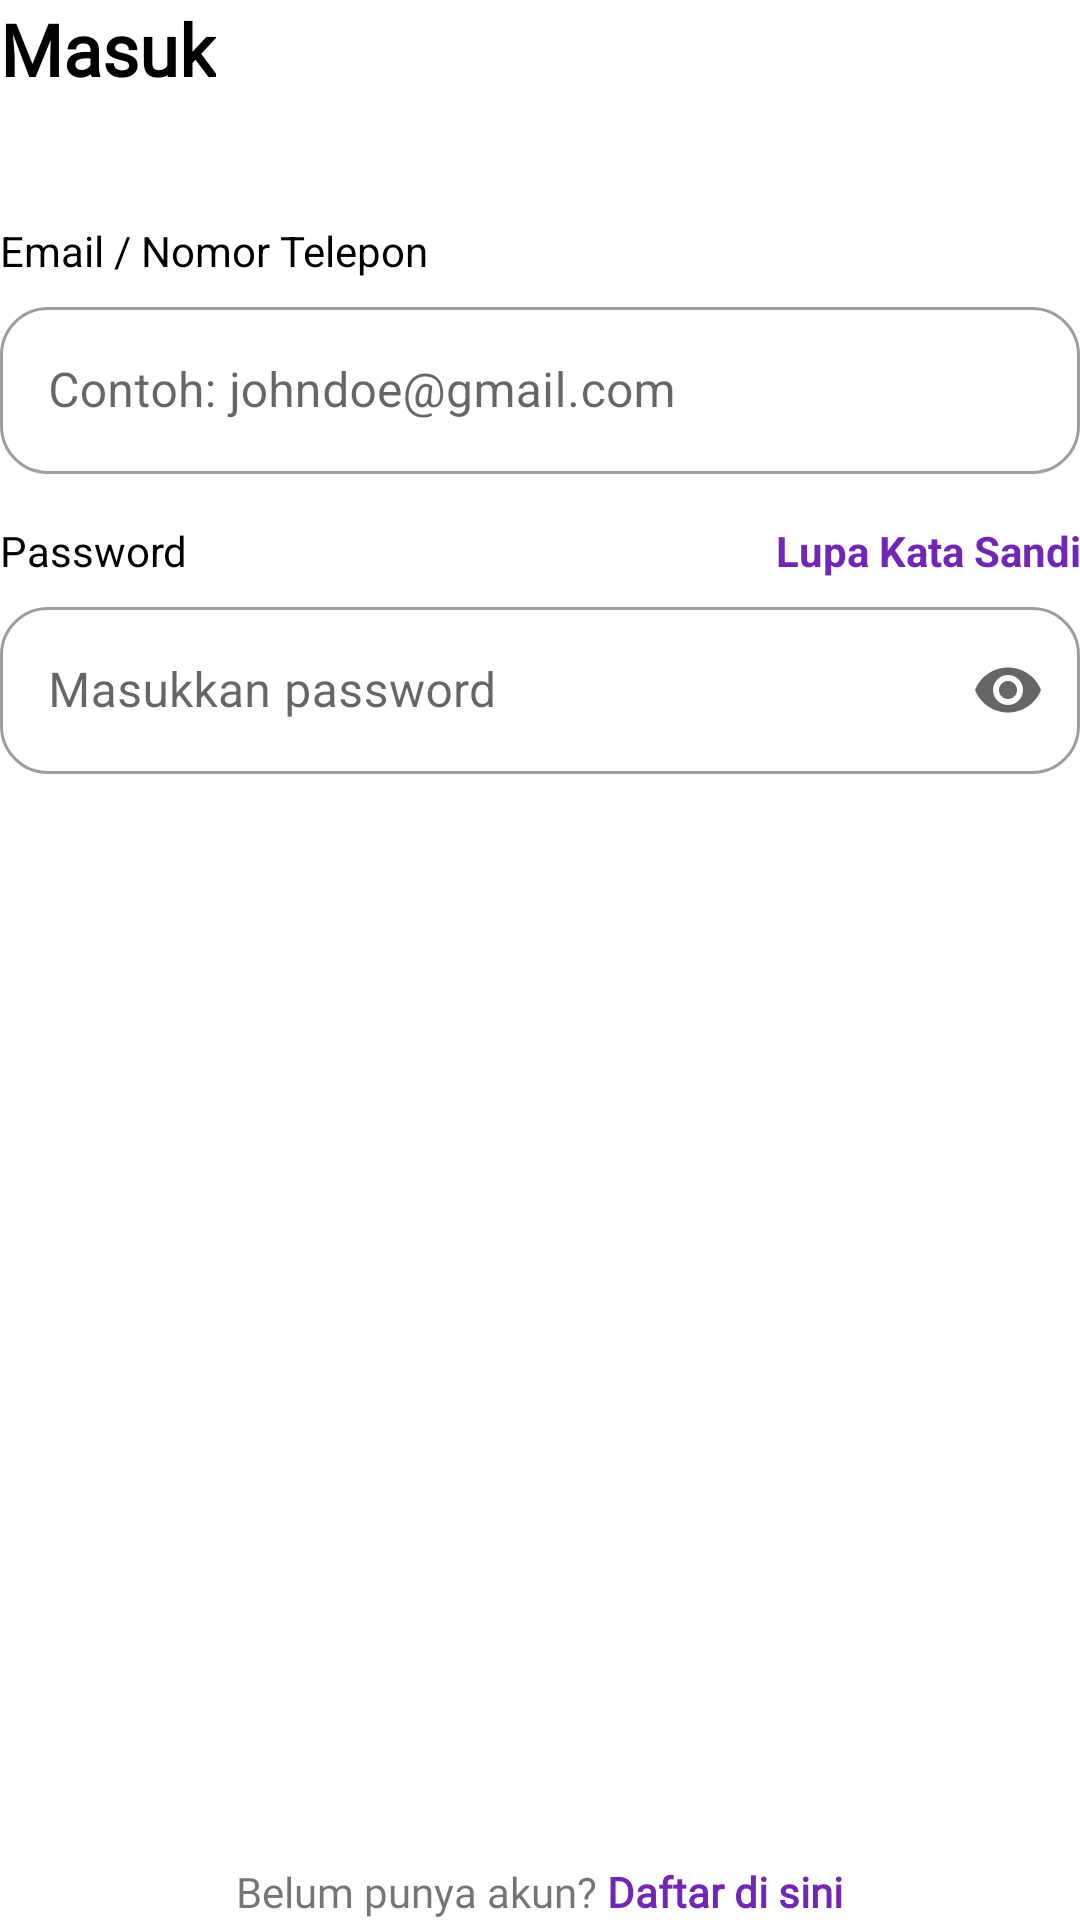

The Android layout XML behind this screen, and the referenced resources:
<!-- AndroidManifest.xml: application theme Theme.Final_Project -->
<!-- res/layout/fragment_login.xml -->
<?xml version="1.0" encoding="utf-8"?>
<RelativeLayout xmlns:android="http://schemas.android.com/apk/res/android"
    xmlns:app="http://schemas.android.com/apk/res-auto"
    xmlns:tools="http://schemas.android.com/tools"
    android:layout_width="match_parent"
    android:layout_height="match_parent"
    android:layout_marginHorizontal="23dp"
    android:layout_marginBottom="67dp"
    android:layout_marginTop="106dp"
    tools:context=".view.fragment.Auth.LoginFragment">

    <TextView
        android:id="@+id/txtLogin"
        android:text="Masuk"
        android:textSize="24sp"
        android:textStyle="bold"
        android:textColor="@color/black"
        android:fontFamily="@font/poppins_bold"
        android:layout_width="wrap_content"
        android:layout_height="wrap_content" />

    <LinearLayout
        android:id="@+id/etLogin"
        android:layout_width="match_parent"
        android:layout_height="wrap_content"
        android:orientation="vertical"
        android:layout_marginTop="24dp"
        app:layout_constraintTop_toBottomOf="@id/txtLogin"
        app:layout_constraintStart_toStartOf="parent">
        <TextView
            android:text="Email / Nomor Telepon"
            android:textColor="@color/black"
            android:layout_marginTop="50dp"
            android:layout_marginBottom="4dp"
            android:layout_width="wrap_content"
            android:layout_height="wrap_content"/>

        <com.google.android.material.textfield.TextInputLayout
            android:id="@+id/textField"
            android:layout_width="match_parent"
            android:layout_height="wrap_content"
            android:hint="Contoh: johndoe@gmail.com"
            android:layout_marginBottom="16dp"
            app:boxCornerRadiusTopStart="16dp"
            app:boxCornerRadiusTopEnd="16dp"
            app:boxCornerRadiusBottomStart="16dp"
            app:boxCornerRadiusBottomEnd="16dp"
            style="@style/Widget.MaterialComponents.TextInputLayout.OutlinedBox">

            <com.google.android.material.textfield.TextInputEditText
                android:id="@+id/etEmail"
                android:layout_width="match_parent"
                android:layout_height="wrap_content"
                android:inputType="textWebEmailAddress"
                android:textColorHint="#757575" />
        </com.google.android.material.textfield.TextInputLayout>

        <LinearLayout
            android:layout_marginBottom="4dp"
            android:layout_width="fill_parent"
            android:layout_height="fill_parent"
            android:orientation="horizontal">

            <TextView
                android:text="Password"
                android:textColor="@color/black"
                android:gravity="left"
                android:layout_weight="1"
                android:layout_width="wrap_content"
                android:layout_height="wrap_content"/>

            <TextView
                android:id="@+id/forgotPass"
                android:text="Lupa Kata Sandi"
                android:textColor="#7126B5"
                android:textStyle="bold"
                android:gravity="right"
                android:layout_weight="1"
                android:layout_width="wrap_content"
                android:layout_height="wrap_content"
                tools:ignore="RtlHardcoded" />

        </LinearLayout>

        <com.google.android.material.textfield.TextInputLayout
            android:id="@+id/textFieldDua"
            android:layout_width="match_parent"
            android:layout_height="wrap_content"
            android:hint="Masukkan password"
            app:endIconMode="password_toggle"
            app:boxCornerRadiusTopStart="16dp"
            app:boxCornerRadiusTopEnd="16dp"
            app:boxCornerRadiusBottomStart="16dp"
            app:boxCornerRadiusBottomEnd="16dp"
            style="@style/Widget.MaterialComponents.TextInputLayout.OutlinedBox">

            <com.google.android.material.textfield.TextInputEditText
                android:id="@+id/etPassword"
                android:layout_width="match_parent"
                android:layout_height="wrap_content"
                android:inputType="textWebPassword"
                android:textColorHint="#757575" />
        </com.google.android.material.textfield.TextInputLayout>
    </LinearLayout>

    <Button
        android:id="@+id/btnLogin"
        android:text="Masuk"
        android:textSize="14sp"
        android:textColor="@color/white"
        android:backgroundTint="#7126B5"
        android:layout_marginTop="24dp"
        android:layout_below="@id/etLogin"
        android:layout_width="match_parent"
        android:layout_height="wrap_content"
        style="@style/Widget.Material3.Button.ElevatedButton"/>

    <LinearLayout
        android:layout_centerHorizontal="true"
        android:layout_alignParentBottom="true"
        android:layout_width="wrap_content"
        android:layout_height="wrap_content"
        android:orientation="horizontal">

        <TextView
            android:text="Belum punya akun? "
            android:fontFamily="@font/poppins_regular"
            android:layout_width="wrap_content"
            android:layout_height="wrap_content"/>

        <TextView
            android:id="@+id/btnSignup"
            android:text="Daftar di sini"
            android:textColor="#7126B5"
            android:textStyle="bold"
            android:fontFamily="@font/poppins_bold"
            android:layout_width="wrap_content"
            android:layout_height="wrap_content" />
    </LinearLayout>

</RelativeLayout>
<!-- resources referenced by this layout -->
<resources>
  <color name="black">#FF000000</color>
  <color name="white">#FFFFFFFF</color>
  <style name="Theme.Final_Project" parent="Theme.MaterialComponents.DayNight.DarkActionBar">
          
          <item name="colorPrimary">@color/purple_500</item>
          <item name="colorPrimaryVariant">@color/purple_700</item>
          <item name="colorOnPrimary">@color/white</item>
          
          <item name="colorSecondary">@color/teal_200</item>
          <item name="colorSecondaryVariant">@color/teal_700</item>
          <item name="colorOnSecondary">@color/black</item>
          
          <item name="android:statusBarColor">?attr/colorPrimaryVariant</item>
          
          <item name="bottomSheetDialogTheme">@style/AppBottomSheetDialogTheme</item>
      </style>
  <color name="purple_500">#FF6200EE</color>
  <color name="purple_700">#FF3700B3</color>
  <color name="teal_200">#FF03DAC5</color>
  <color name="teal_700">#FF018786</color>
  <style name="AppBottomSheetDialogTheme" parent="Theme.Design.Light.BottomSheetDialog">
          <item name="bottomSheetStyle">@style/AppModalStyle</item>
      </style>
  <style name="AppModalStyle" parent="Widget.Design.BottomSheet.Modal">
          <item name="android:background">@drawable/rounded_dialog</item>
      </style>
</resources>
